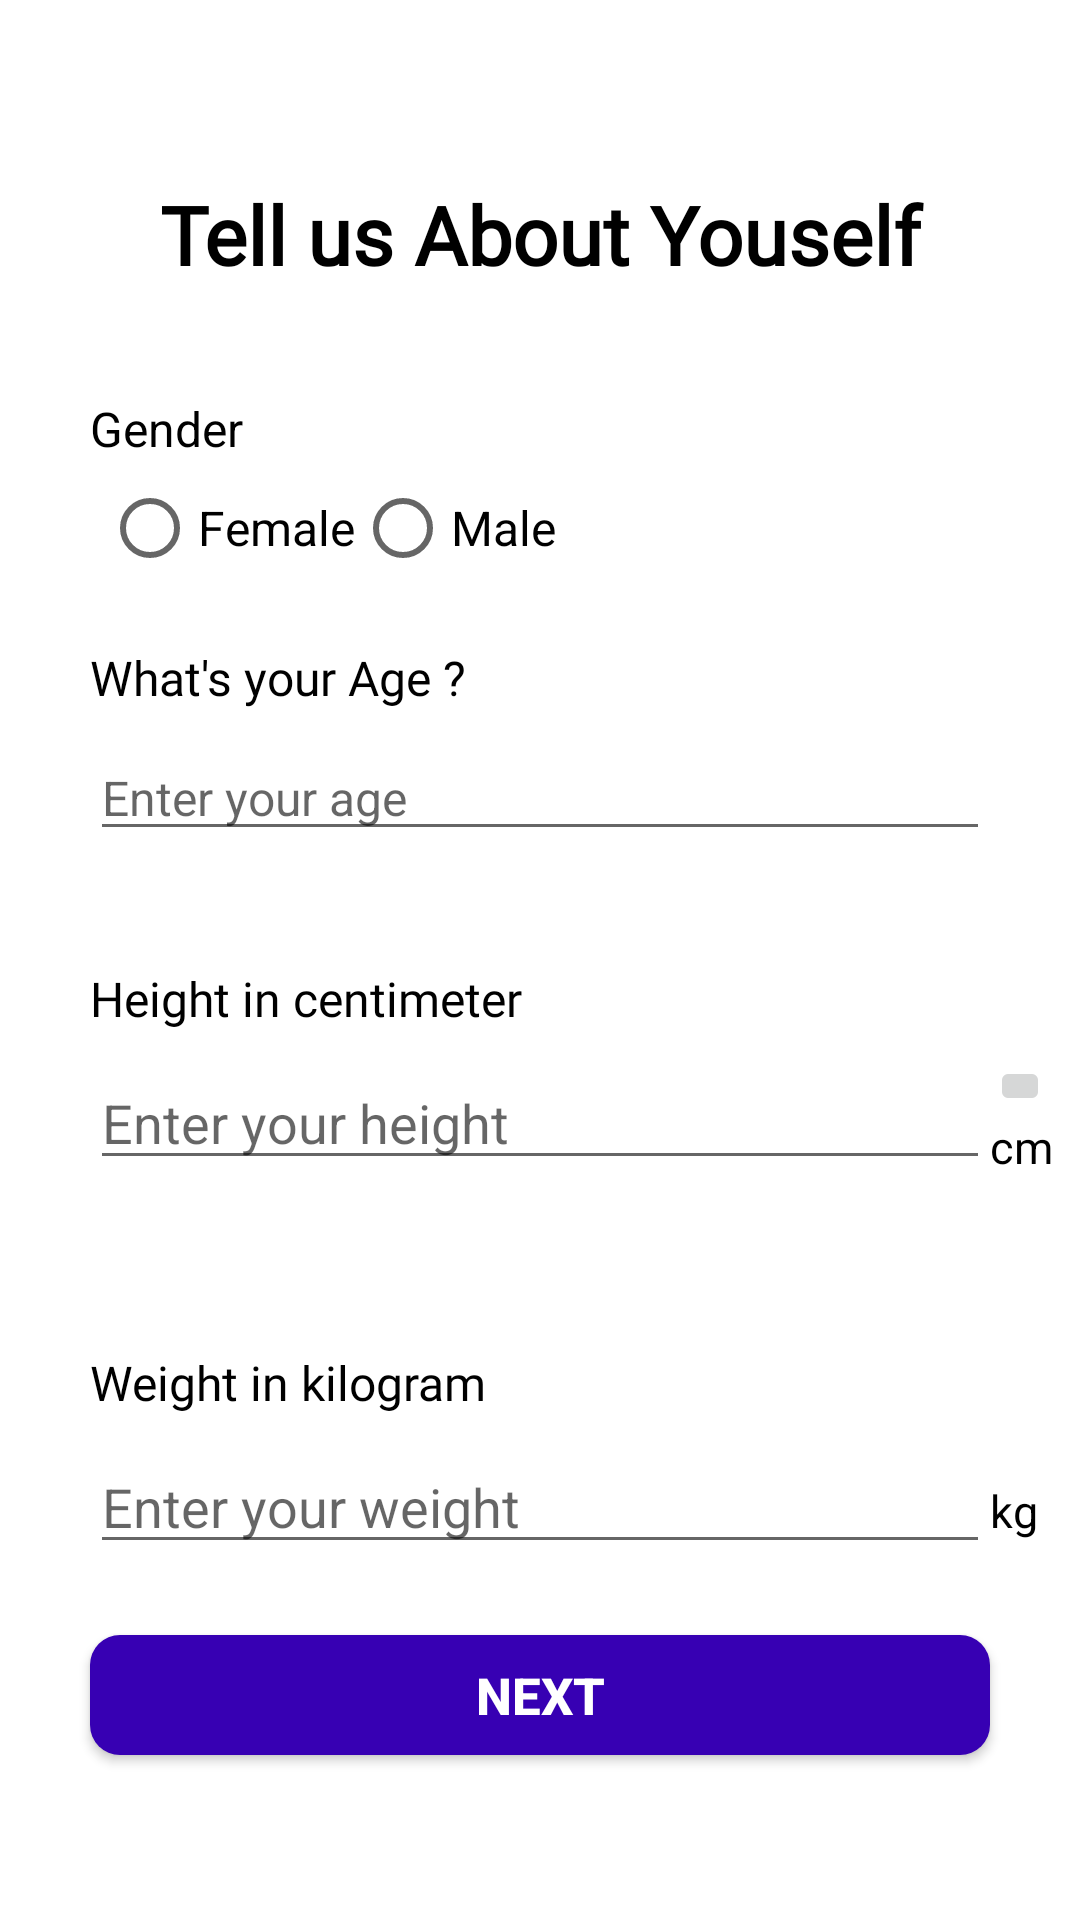

Android layout source for this screen:
<!-- AndroidManifest.xml: application theme Theme.Yes2live -->
<!-- res/layout/activity_question1.xml -->
<?xml version="1.0" encoding="utf-8"?>
<RelativeLayout xmlns:android="http://schemas.android.com/apk/res/android"
    xmlns:app="http://schemas.android.com/apk/res-auto"
    xmlns:tools="http://schemas.android.com/tools"
    android:layout_width="match_parent"
    android:layout_height="match_parent"
    android:layout_alignParentTop="true"
    tools:context=".question1">


    <TextView
        android:id="@+id/user_detail_txtView"
        android:layout_width="match_parent"
        android:layout_height="wrap_content"
        android:fontFamily="@font/roboto_regular"
        android:gravity="center"
        android:paddingTop="60dp"
        android:text="Tell us About Youself"
        android:textColor="@color/black"
        android:textSize="27sp"
        android:textStyle="bold" />

    <TextView
        android:id="@+id/gender_txtView"
        android:layout_width="wrap_content"
        android:layout_height="wrap_content"
        android:layout_marginStart="30dp"
        android:layout_marginTop="132dp"
        android:text="Gender"
        android:textColor="@color/black"
        android:textSize="16sp" />

    <RadioGroup
        android:id="@+id/gender_Grp"
        android:layout_width="match_parent"
        android:layout_height="wrap_content"
        android:layout_marginTop="152dp"
        android:orientation="horizontal"
        android:paddingStart="34dp">

    <RadioButton
        android:id="@+id/female"
        android:layout_width="wrap_content"
        android:layout_height="wrap_content"
        android:text="Female"
        android:textSize="16sp" />

    <RadioButton
        android:id="@+id/male"
        android:layout_width="wrap_content"
        android:layout_height="wrap_content"
        android:text="Male"
        android:textSize="16sp" />
    </RadioGroup>

    <RelativeLayout
        android:layout_width="match_parent"
        android:layout_height="wrap_content">

        <TextView
            android:layout_width="wrap_content"
            android:layout_height="wrap_content"
            android:layout_alignParentTop="true"
            android:layout_marginStart="30dp"
            android:layout_marginTop="215dp"
            android:fontFamily="@font/roboto_regular"
            android:text="What's your Age ?"
            android:textColor="@color/black"
            android:textSize="16dp" />

        <LinearLayout
            android:layout_width="wrap_content"
            android:layout_height="wrap_content"
            android:layout_marginTop="245dp"
            android:orientation="horizontal">

            <EditText
                android:id="@+id/age_edit_txt"
                android:layout_width="300dp"
                android:layout_height="wrap_content"
                android:layout_marginStart="30dp"
                android:hint="Enter your age"
                android:inputType="number"
                android:textSize="16dp" />
        </LinearLayout>
    </RelativeLayout>

    <RelativeLayout
        android:layout_width="wrap_content"
        android:layout_height="wrap_content"
        android:layout_marginTop="102dp">

        <TextView
            android:layout_width="wrap_content"
            android:layout_height="wrap_content"
            android:layout_alignParentTop="true"
            android:layout_marginStart="30dp"
            android:layout_marginTop="220dp"
            android:fontFamily="@font/roboto_regular"
            android:text="Height in centimeter"
            android:textColor="@color/black"
            android:textSize="16dp" />

        <LinearLayout
            android:layout_width="wrap_content"
            android:layout_height="wrap_content"
            android:layout_marginTop="250dp"
            android:orientation="horizontal">

            <EditText
                android:id="@+id/currentHeight"
                android:layout_width="300dp"
                android:layout_height="wrap_content"
                android:layout_marginStart="30dp"

                android:hint="Enter your height"
                android:inputType="numberDecimal" />

            <LinearLayout
                android:layout_width="wrap_content"
                android:layout_height="wrap_content"
                android:orientation="vertical">

                <ImageButton
                    android:id="@+id/conversionTable"
                    android:layout_width="20dp"
                    android:layout_height="20dp"
                    android:src="@drawable/ic__table_chart">

                </ImageButton>

                <TextView
                    android:layout_width="wrap_content"
                    android:layout_height="wrap_content"
                    android:text="cm"
                    android:textColor="@color/black"
                    android:textSize="15dp" />


            </LinearLayout>

        </LinearLayout>

    </RelativeLayout>

    <RelativeLayout
        android:layout_width="wrap_content"
        android:layout_height="wrap_content"
        android:layout_marginTop="230dp">

        <TextView
            android:layout_width="wrap_content"
            android:layout_height="wrap_content"
            android:layout_alignParentTop="true"
            android:layout_marginStart="30dp"
            android:layout_marginTop="220dp"
            android:fontFamily="@font/roboto_regular"
            android:text="Weight in kilogram"
            android:textColor="@color/black"
            android:textSize="16dp" />

        <LinearLayout
            android:layout_width="wrap_content"
            android:layout_height="wrap_content"
            android:layout_marginTop="250dp"
            android:orientation="horizontal">

            <EditText
                android:id="@+id/weight_edit_txt"
                android:layout_width="300dp"
                android:layout_height="wrap_content"
                android:layout_marginStart="30dp"
                android:hint="Enter your weight"
                android:inputType="number" />

            <TextView
                android:layout_width="wrap_content"
                android:layout_height="wrap_content"
                android:inputType="number"
                android:text="kg"
                android:textColor="@color/black"
                android:textSize="15dp" />

        </LinearLayout>

    </RelativeLayout>

    <RelativeLayout
        android:layout_width="wrap_content"
        android:layout_height="wrap_content"
        android:layout_marginStart="10dp"
        android:layout_marginTop="490dp"
        android:layout_marginEnd="10dp">

        <android.widget.Button
            android:id="@+id/Next_btn"
            android:layout_width="match_parent"
            android:layout_height="40dp"
            android:layout_centerInParent="true"
            android:layout_marginLeft="20dp"
            android:layout_marginTop="300dp"
            android:layout_marginRight="20dp"
            android:layout_marginBottom="10dp"
            android:background="@drawable/buttonbackground"
            android:text="Next"
            android:textColor="@color/white"
            android:textSize="17sp"
            android:textStyle="bold"></android.widget.Button>


    </RelativeLayout>

</RelativeLayout>
<!-- resources referenced by this layout -->
<resources>
  <color name="black">#FF000000</color>
  <color name="white">#FFFFFFFF</color>
  <!-- drawable buttonbackground (drawable) -->
  <?xml version="1.0" encoding="utf-8"?>
  <shape xmlns:android="http://schemas.android.com/apk/res/android">
  
      <solid android:color="#FF3700B3">
  
  
      </solid>
      <corners android:radius="10dp"></corners>
  </shape>
  <style name="Theme.Yes2live" parent="Theme.MaterialComponents.DayNight.NoActionBar">
          
          <item name="colorPrimary">@color/purple_500</item>
          <item name="colorPrimaryVariant">@color/purple_700</item>
          <item name="colorOnPrimary">@color/white</item>
          
          <item name="colorSecondary">@color/teal_200</item>
          <item name="colorSecondaryVariant">@color/teal_700</item>
          <item name="colorOnSecondary">@color/black</item>
          
          <item name="android:statusBarColor" tools:targetApi="l">?attr/colorPrimaryVariant</item>
          
      </style>
  <color name="purple_500">#FF6200EE</color>
  <color name="purple_700">#FF3700B3</color>
  <color name="teal_200">#FF03DAC5</color>
  <color name="teal_700">#FF018786</color>
</resources>
